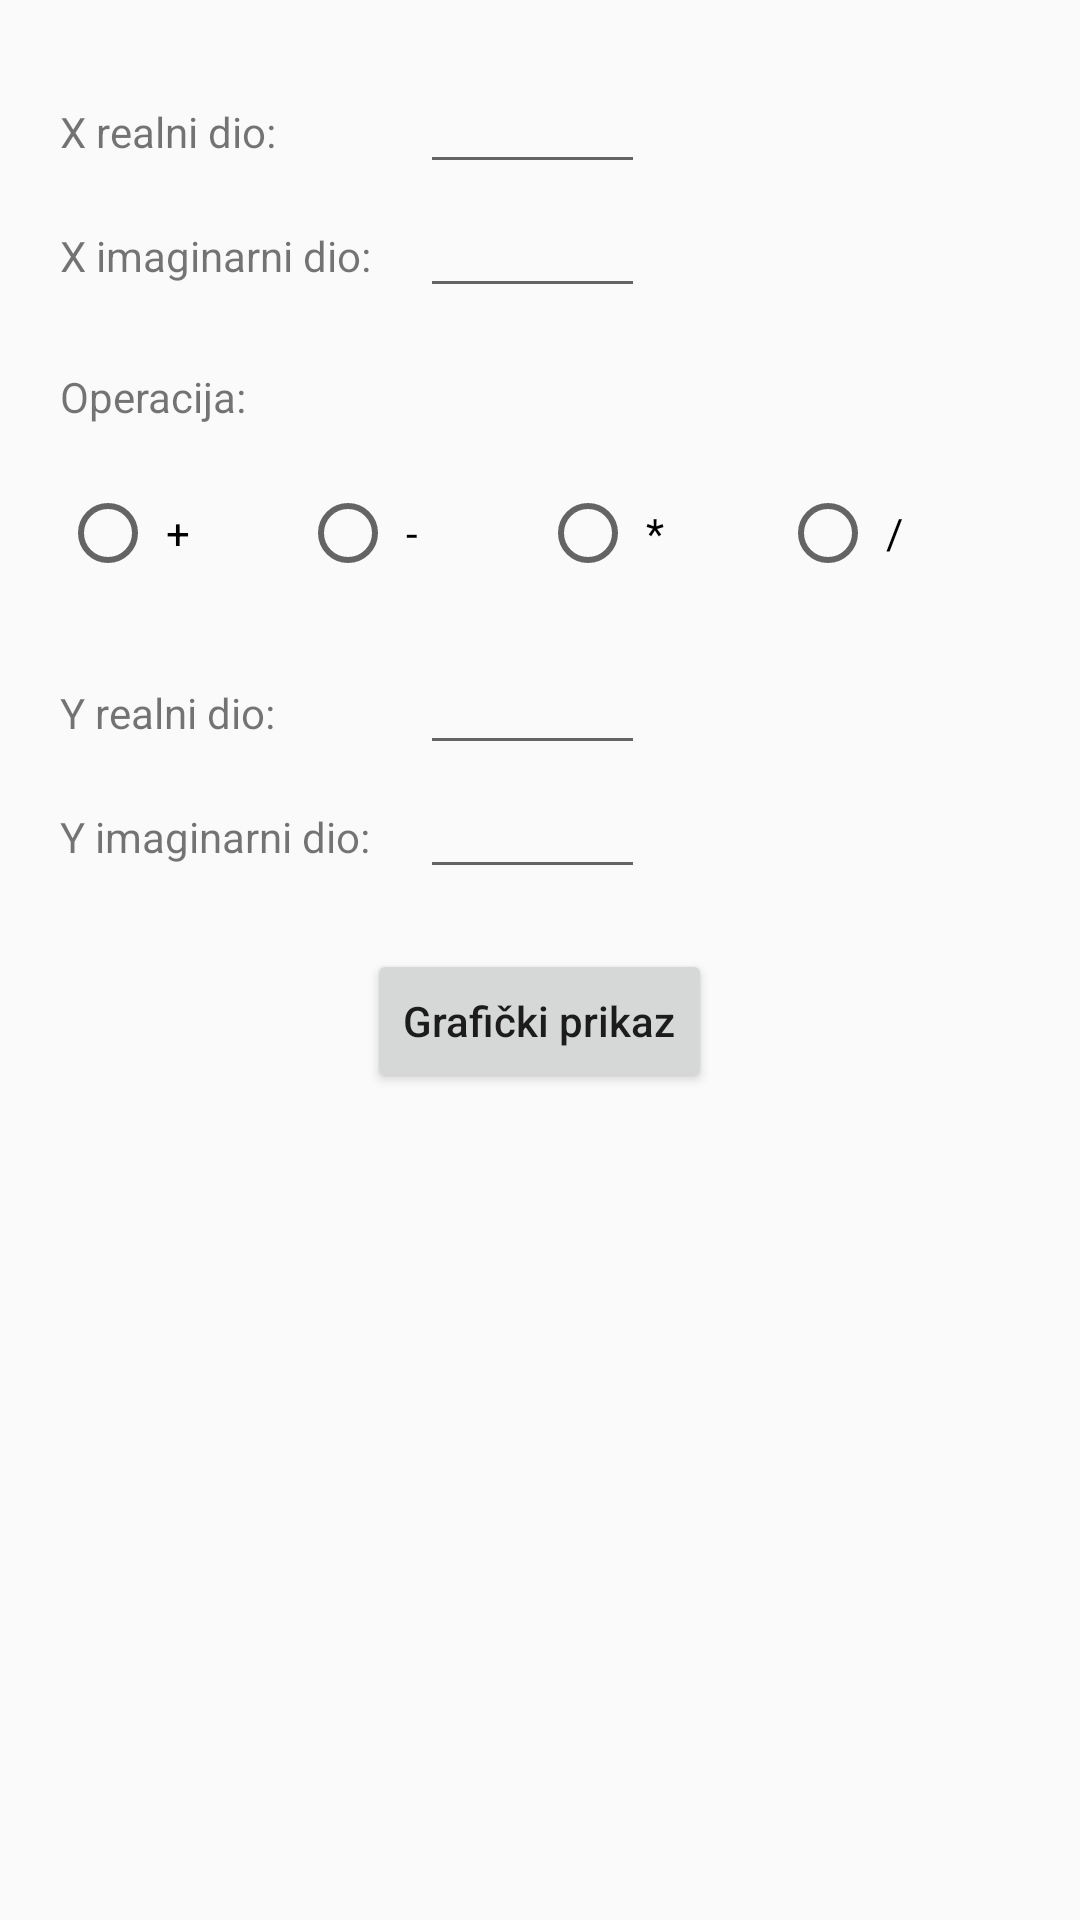

Reconstruct the res/layout file that produces this screen, plus the resources it refers to.
<!-- AndroidManifest.xml: application theme AppTheme -->
<!-- res/layout/activity_main.xml -->
<?xml version="1.0" encoding="utf-8"?>
<ScrollView xmlns:android="http://schemas.android.com/apk/res/android"
    xmlns:app="http://schemas.android.com/apk/res-auto"
    xmlns:tools="http://schemas.android.com/tools"
    android:layout_width="match_parent"
    android:layout_height="match_parent"

    tools:context="com.jularic.dominik.prvadomacazadaca.MainActivity">

    <LinearLayout
        android:layout_width="match_parent"
        android:layout_height="wrap_content"
        android:layout_marginTop="20dp"
        android:focusableInTouchMode="true"
        android:orientation="vertical">

        <LinearLayout
            style="@style/ll_main">

            <TextView
                android:id="@+id/tv_main_x_real"
                android:text="@string/tv_main_x_real_text"
                style="@style/tv_main" />
            <EditText
                android:id="@+id/et_main_x_real"
                style="@style/et_main" />


        </LinearLayout>

        <LinearLayout
            style="@style/ll_main">


            <TextView
                android:id="@+id/tv_main_x_imaginary"
                android:text="X imaginarni dio:"
                style="@style/tv_main"/>

            <EditText
                android:id="@+id/et_main_x_imaginary"
                style="@style/et_main"/>


        </LinearLayout>

        <TextView
            android:id="@+id/tv_main_operation"
            android:layout_width="wrap_content"
            android:layout_height="wrap_content"
            android:paddingLeft="20dp"
            android:paddingTop="20dp"
            android:text="Operacija: "

            />

        <RadioGroup xmlns:android="http://schemas.android.com/apk/res/android"
            android:layout_width="match_parent"
            android:layout_height="wrap_content"
            android:paddingTop="20dp"
            android:paddingBottom="20dp"
            android:paddingLeft="20dp"
            android:paddingRight="20dp"
            android:layout_gravity="center_horizontal"
            android:orientation="horizontal">
            <RadioButton android:id="@+id/radio_operation_add"
                android:layout_width="match_parent"
                android:layout_height="wrap_content"
                android:text=" +"
                android:layout_weight="1"
                android:onClick="onRadioButtonClicked"/>
            <RadioButton android:id="@+id/radio_operation_substract"
                android:layout_width="match_parent"
                android:layout_height="wrap_content"
                android:text=" -"
                android:layout_weight="1"
                android:onClick="onRadioButtonClicked"/>
            <RadioButton android:id="@+id/radio_operation_multiply"
                android:layout_width="match_parent"
                android:layout_height="wrap_content"
                android:text=" *"
                android:layout_weight="1"
                android:onClick="onRadioButtonClicked"/>
            <RadioButton android:id="@+id/radio_operation_divide"
                android:layout_width="match_parent"
                android:layout_height="wrap_content"
                android:text=" /"
                android:layout_weight="1"
                android:onClick="onRadioButtonClicked"/>
        </RadioGroup>

        <LinearLayout
            style="@style/ll_main">


            <TextView
                android:id="@+id/tv_main_y_real"
                android:text="Y realni dio:"
                style="@style/tv_main"/>
            <EditText
                android:id="@+id/et_main_y_real"
                style="@style/et_main"/>


        </LinearLayout>

        <LinearLayout
            style="@style/ll_main">

            <TextView
                android:id="@+id/tv_main_y_imaginary"
                android:text="Y imaginarni dio:"
                style="@style/tv_main"/>
            <EditText
                android:id="@+id/et_main_y_imaginary"
                style="@style/et_main"/>


        </LinearLayout>



        <Button
            android:id="@+id/btn_main_calculate"
            android:layout_marginTop="20dp"
            android:layout_width="wrap_content"
            android:layout_height="wrap_content"
            android:layout_gravity="center_horizontal"
            android:text="Grafički prikaz"
            android:textAllCaps="false"/>
    </LinearLayout>
</ScrollView>
<!-- resources referenced by this layout -->
<resources>
  <string name="tv_main_x_real_text">X realni dio:</string>
  <style name="et_main">
          <item name="android:layout_width">@dimen/et_main_width</item>
          <item name="android:layout_height">wrap_content</item>
          <item name="android:maxLength">@integer/et_max_length</item>
          <item name="android:inputType">numberDecimal|numberSigned</item>
      </style>
  <style name="ll_main">
          <item name="android:layout_width">wrap_content</item>
          <item name="android:layout_height">wrap_content</item>
          <item name="android:paddingLeft">20dp</item>
          <item name="android:orientation">horizontal</item>
      </style>
  <style name="tv_main">
          <item name="android:layout_width">@dimen/tv_main_width</item>
          <item name="android:layout_height">wrap_content</item>
      </style>
  <style name="AppTheme" parent="Theme.AppCompat.Light.DarkActionBar">
          
          <item name="colorPrimary">@color/colorPrimary</item>
          <item name="colorPrimaryDark">@color/colorPrimaryDark</item>
          <item name="colorAccent">@color/colorAccent</item>
      </style>
  <dimen name="et_main_width">75dp</dimen>
  <dimen name="tv_main_width">120dp</dimen>
  <!-- not gathered from this repository: default colours our renderer supplied (Android Studio template values) -->
  <color name="colorPrimary">#FF6200EE</color>
  <color name="colorPrimaryDark">#FF3700B3</color>
  <color name="colorAccent">#FF03DAC5</color>
</resources>
